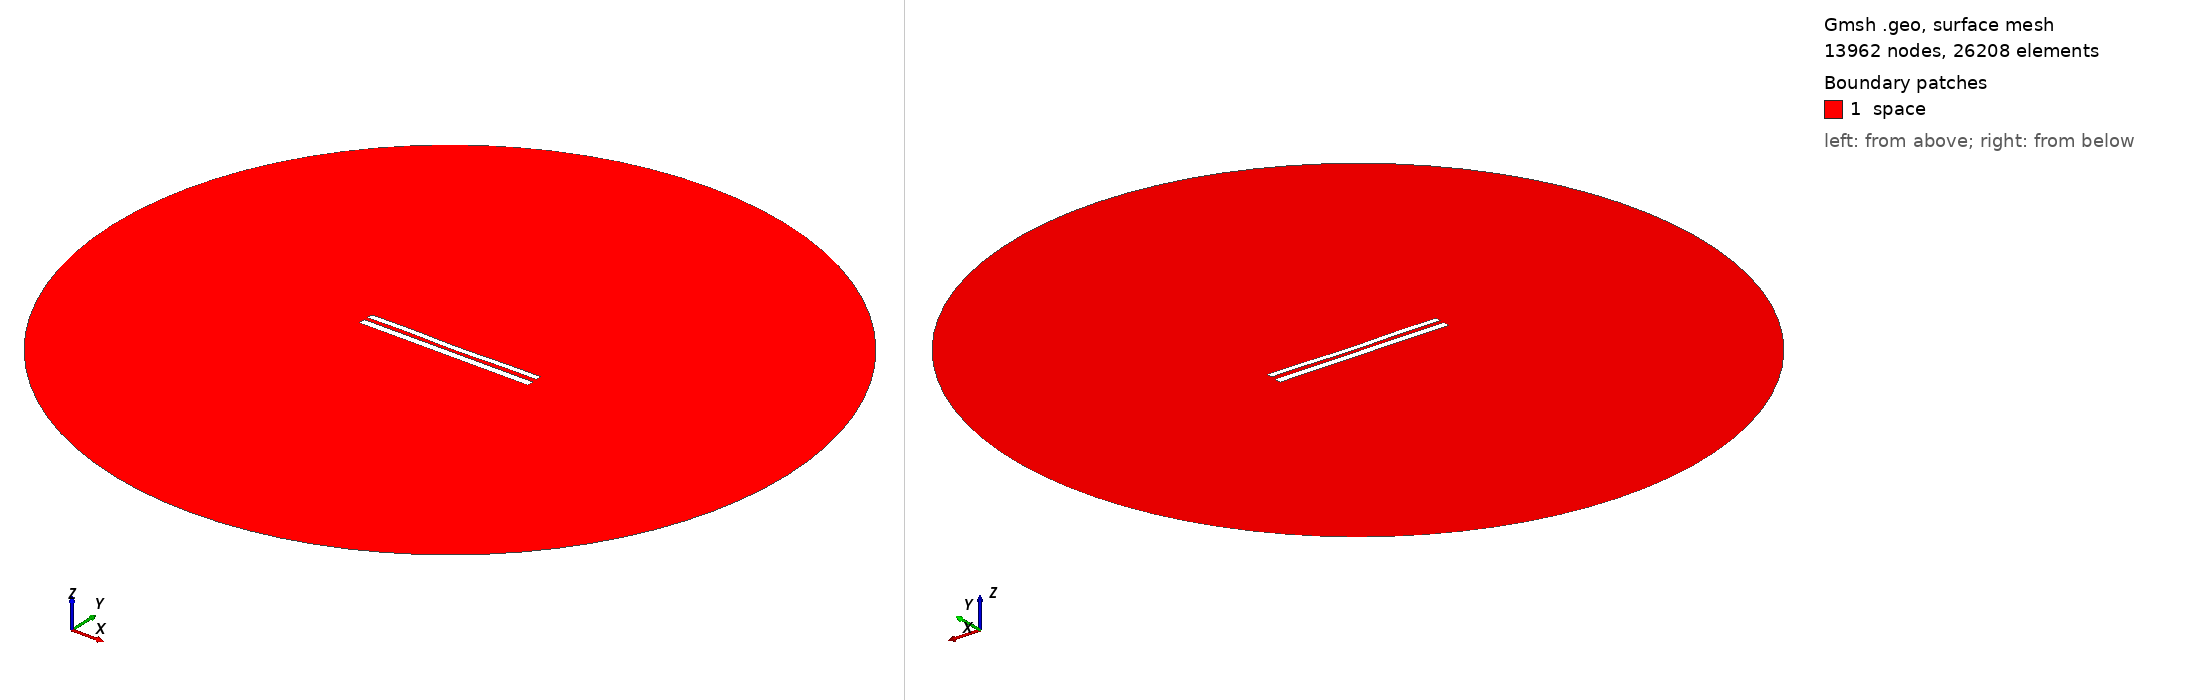

Gmsh geometry script, surface-meshed: 13962 nodes, 26208 surface elements. Boundary patches (legend numbers): 1 space. Left view from above one corner, right view from below the opposite corner. Legend entries are the model's physical surfaces. The drawing asked Gmsh for element sizes between 1% and 20% of the model's largest extent; the script's own settings can give other sizes.

=== 8645.geo (drawn) ===
//---------------------------------------
// Geometry kernel
//---------------------------------------

SetFactory("OpenCASCADE");



//---------------------------------------
// Parameters of the geometry
//---------------------------------------

// Overetch of the upper plate
overetch = 0.25;

// Distance between the plates
distance = 2.25;

// Discretization over the x axis (for the deformation)
nx = 50; 

// Length of the plate
L = 100 - overetch; 

// Number of modes
n = 4; 

// 1st mode coefficient
coeff(1) = 0.15;
beta(1) = 0.596864 * 3.1415926535 / L;

// 2nd mode coefficient
coeff(2) = -0.15;
beta(2) = 1.49418 * 3.1415926535 / L;

// 3rd mode coefficient
coeff(3) = 0.07499999999999998;
beta(3) = 2.50025 * 3.1415926535 / L;

// 4th mode coefficient
coeff(4) = 0.15;
beta(4) = 3.49999 * 3.1415926535 / L;



//---------------------------------------
// Upper plate (deformed rectangle)
//---------------------------------------

// Coordiantes of the upper plate
xmin = -50;
xmax = 50 - overetch;

// Height of the upper plate
yheight = 4 - 2 * overetch;

// Indexes of the points
UpperID[] = {};
LowerID[] = {};
LeftID[] = {};
RightID[] = {};

// Point index
p = 1;

// Horizontal edges
For i In {1:nx}
    x = xmin + (i-1)*(xmax - xmin)/(nx-1);

    y_bottom = distance / 2 + overetch;
    For j In {1:n}
        C = (Cosh(beta(j)*L) + Cos(beta(j)*L)) / (Sinh(beta(j)*L) + Sin(beta(j)*L));
        y_bottom  = y_bottom + coeff(j) * (Cosh(beta(j)*(x+50)) - Cos(beta(j)*(x+50)) - C * (Sinh(beta(j)*(x+50)) - Sin(beta(j)*(x+50))));
    EndFor

    y_top = y_bottom + yheight;

    Point(p) = {x, y_top, 0, 1.0};
    UpperID[i] = p;
    p = p + 1;

    Point(p) = {x, y_bottom, 0, 1.0};
    LowerID[i] = p;
    p = p + 1;
EndFor

// Create point lists
UpperPts[] = {}; LowerPts[] = {};
For i In {1:nx}
  UpperPts[] += {UpperID[i]};
  LowerPts[] += {LowerID[i]};
EndFor

// Build splines
Spline(1) = {UpperPts[]};
Spline(2) = {LowerPts[]};
Line(3) = {LowerPts[nx-1], UpperPts[nx-1]};
Line(4) = {LowerPts[0], UpperPts[0]};

// Build the plane surface
Curve Loop(1) = {2, 3, -1, -4};
Plane Surface(1) = {1};



//---------------------------------------
// Lower plate (rectangle)
//---------------------------------------

// Vertices
Point(1001) = {-50, -1, 0, 1.0};
Point(1002) = { 50, -1, 0, 1.0};
Point(1003) = { 50,  -5, 0, 1.0};
Point(1004) = {-50,  -5, 0, 1.0};

// Edges
Line(5) = {1001, 1002};
Line(6) = {1002, 1003};
Line(7) = {1003, 1004};
Line(8) = {1004, 1001};

// Plane surface
Line Loop(2) = {5, 6, 7, 8};
Plane Surface(2) = {2}; 



//---------------------------------------
// Outer (fictious) boundary
//---------------------------------------

// Points
Point(1005) = {0, 0, 0};       // Center
Point(1006) = {200, 0, 0};     // Start point
Point(1007) = {0, 200, 0};     // 90 degrees
Point(1008) = {-200, 0, 0};    // 180 degrees
Point(1009) = {0, -200, 0};    // 270 degrees

// Circle arcs (each needs start, center, end)
Circle(9) = {1006, 1005, 1007};
Circle(10) = {1007, 1005, 1008};
Circle(11) = {1008, 1005, 1009};
Circle(12) = {1009, 1005, 1006};

// Plane surface for the entire domain
Curve Loop(3) = {9, 10, 11, 12};
Surface(3) = {3};

// Subtract the plates from the whole domain to obtain the actual domain where we want to solve the equations
BooleanDifference{ Surface{3}; Delete; }{ Surface{1}; Surface{2}; Delete; }




//---------------------------------------
// Transfinite Lines/Curves
//---------------------------------------

// Set the number of points on the boundaries
r = 7;

// Plates
Transfinite Curve {1, 2} = 50*r Using Progression 1;
Transfinite Curve {3, 4} = 2*r Using Progression 1;
Transfinite Line {5, 7} = 50*r Using Progression 1;
Transfinite Line {6, 8} = 2*r Using Progression 1;

// Outer boundary
Transfinite Line {9, 10, 11, 12} = 20 Using Progression 1;



//---------------------------------------
// Physical groups
//---------------------------------------                

// Physical curves (boundaries)
Physical Line("force_segment", 10) = {2};
Physical Line("upper_plate", 11) = {1, 3, 4};
Physical Line("lower_plate", 12) = {5, 6, 7, 8};
Physical Line("boundary", 20) = {9, 10, 11, 12};

// Physical Surfaces
Physical Surface("space", 30) = {3};



//---------------------------------------
// 6. Generate the Mesh
//---------------------------------------

// 2D mesh generation
Mesh 2;
